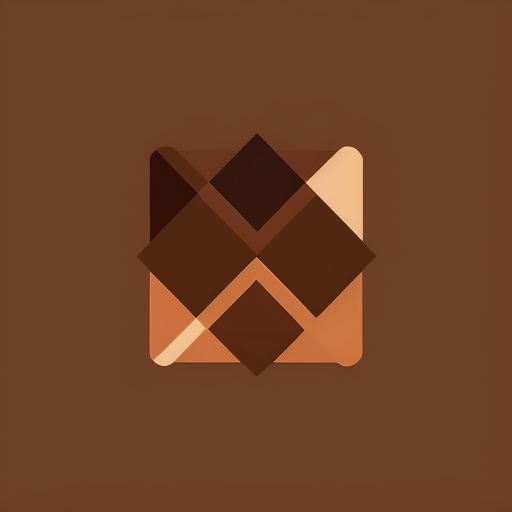
Generation parameters embedded in this image by AUTOMATIC1111 Stable Diffusion web UI or a fork of it (Forge, ...) (PNG 'parameters' text chunk):
(shadow flat vector art), logo, modern, chocolate-like, 2D-geometrical pattern, brown subdued color, white background, no shadow, LogoRedAF,  <lora:logo15PasWithoutTERep5:1>
Negative prompt: ugly, tiling, poorly drawn hands, poorly drawn feet, poorly drawn face, out of frame, extra limbs, disfigured, deformed, body out of frame, blurry, bad anatomy, blurred, watermark, grainy, signature, cut off, draft, (including text), (real), three-dimensional, simple,

Steps: 22, Sampler: DPM++ SDE, CFG scale: 7, Seed: 2071796249, Size: 512x512, Model hash: 04a89af949, Model: liberteRedmond_v10, Version: v1.8.0